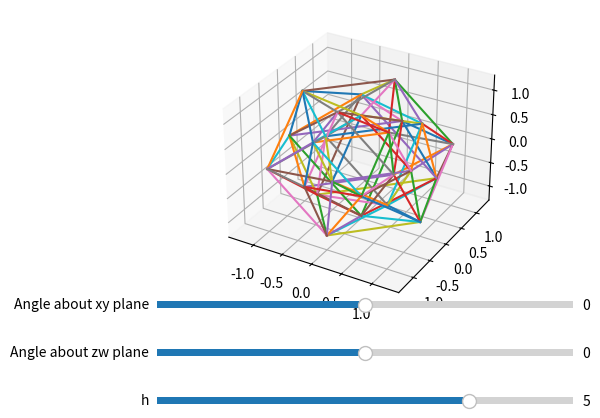

Recreate this plot in Python.
import matplotlib.pyplot as plt
from matplotlib.widgets import Slider
import itertools as iter
import numpy as np
from math import sin, cos

fig = plt.subplot(111, projection='3d')
plt.subplots_adjust(bottom=0.25)

# Constructing the 24 points for the 24-cell (side length sqrt(2))
ones = iter.product([1, -1], repeat=2)
points = []
for x, y in ones:
    points.append((x, y, 0, 0))
    points.append((x, 0, 0, y))
    points.append((0, 0, x, y))
    points.append((0, x, y, 0))
    points.append((x, 0, y, 0))
    points.append((0, x, 0, y))

def distsquared(p1, p2):
    return sum((p1[i]-p2[i])**2 for i in range (4))

# Creates an adjacency matrix to represent vertex connections in the shape
neighbours = {}
for p in points:
    neighbours[p] = set()
    for k in points:
        if distsquared(p, k) == 2 and not (k in neighbours and p in neighbours[k]):
            # Avoid duplicate connections between vertices for efficiency
            neighbours[p].add(k)

def rotate(point, a, b): # Applies 4D rotation matrix
    # a radians about the xy plane, b radians about the zw plane
    x, y, z, w = point
    c1, s1, c2, s2 = cos(a), sin(a), cos(b), sin(b)
    return (c1*x - s1*y, s1*x + c1*y, c2*z - s2*w, s2*z + c2*w)

# Draws the shape
def update(h, a, b):
    fig.clear()
    for p in points:
        x, y, z, w = rotate(p, a, b)
        sf = np.divide(h, h-w)  
        # fig.scatter(sf*x, sf*y, sf*z, c="red")
        # uncomment above to mark points for vertices
        for n in neighbours[p]:
            nx, ny, nz, nw = rotate(n, a, b)
            nsf = np.divide(h, h-nw) 
            fig.plot([sf*x, nsf*nx], [sf*y, nsf*ny], [sf*z, nsf*nz])

# Sliders to vary h, a, b are made below
h_slider = Slider(
    ax=plt.axes([0.2, 0.05, 0.65, 0.03]),
    label="h",
    valmin=-10,
    valmax=10,
    valinit=5,
    valstep=0.1,
)
h_slider.on_changed(lambda x : update(x, a_slider.val, b_slider.val))

a_slider = Slider(
    ax=plt.axes([0.2, 0.15, 0.65, 0.03]),
    label="Angle about zw plane",
    valmin=-5,
    valmax=5,
    valinit=0,
    valstep=0.1,
)
a_slider.on_changed(lambda x : update(h_slider.val, x, b_slider.val))

b_slider = Slider(
    ax=plt.axes([0.2, 0.25, 0.65, 0.03]),
    label="Angle about xy plane",
    valmin=-5,
    valmax=5,
    valinit=0,
    valstep=0.1,
)
b_slider.on_changed(lambda x : update(h_slider.val, a_slider.val, x))


update(5, 0, 0)
plt.show()

